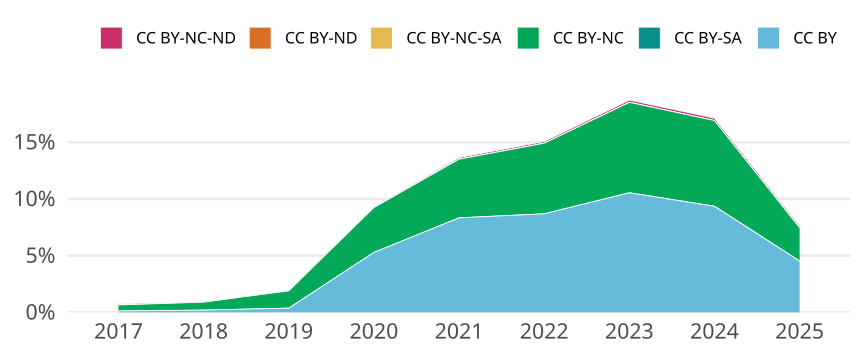

The data file committed next to this chart (first rows):
cr_year, cc, cc_total, jn_all, prop
2017, CC BY, 83, 66483, 0.001248
2017, CC BY-SA, 0, NA, 0
2017, CC BY-NC, 349, 66483, 0.005249
2017, CC BY-NC-SA, 0, NA, 0
2017, CC BY-ND, 0, NA, 0
2017, CC BY-NC-ND, 72, 66483, 0.001083
2018, CC BY, 134, 66723, 0.002008
2018, CC BY-SA, 0, NA, 0
2018, CC BY-NC, 470, 66723, 0.007044
2018, CC BY-NC-SA, 0, NA, 0
2018, CC BY-ND, 0, NA, 0
2018, CC BY-NC-ND, 35, 66723, 5.245567495466331e-4
2019, CC BY, 250, 67245, 0.003718
2019, CC BY-SA, 0, NA, 0
2019, CC BY-NC, 1026, 67245, 0.01526
2019, CC BY-NC-SA, 0, NA, 0
2019, CC BY-ND, 0, NA, 0
2019, CC BY-NC-ND, 45, 67245, 6.691947356680794e-4
2020, CC BY, 3934, 74412, 0.05287
2020, CC BY-SA, 0, NA, 0
2020, CC BY-NC, 2942, 74412, 0.03954
2020, CC BY-NC-SA, 0, NA, 0
2020, CC BY-ND, 0, NA, 0
2020, CC BY-NC-ND, 63, 74412, 8.466376390904693e-4
2021, CC BY, 6183, 74174, 0.08336
2021, CC BY-SA, 0, NA, 0
2021, CC BY-NC, 3833, 74174, 0.05168
2021, CC BY-NC-SA, 4, 74174, 5.392725213686737e-5
2021, CC BY-ND, 0, NA, 0
2021, CC BY-NC-ND, 102, 74174, 0.001375
2022, CC BY, 6258, 72010, 0.0869
2022, CC BY-SA, 0, NA, 0
2022, CC BY-NC, 4483, 72010, 0.06226
2022, CC BY-NC-SA, 2, 72010, 2.7773920288848772e-5
2022, CC BY-ND, 0, NA, 0
2022, CC BY-NC-ND, 112, 72010, 0.001555
2023, CC BY, 7355, 69773, 0.1054
2023, CC BY-SA, 2, 69773, 2.866438307081536e-5
2023, CC BY-NC, 5560, 69773, 0.07969
2023, CC BY-NC-SA, 6, 69773, 8.599314921244607e-5
2023, CC BY-ND, 0, NA, 0
2023, CC BY-NC-ND, 135, 69773, 0.001935
2024, CC BY, 6575, 70304, 0.09352
2024, CC BY-SA, 3, 70304, 4.2671825216203915e-5
2024, CC BY-NC, 5307, 70304, 0.07549
2024, CC BY-NC-SA, 2, 70304, 2.8447883477469277e-5
2024, CC BY-ND, 0, NA, 0
2024, CC BY-NC-ND, 151, 70304, 0.002148
2025, CC BY, 2133, 47163, 0.04523
2025, CC BY-SA, 1, 47163, 2.1203061722112674e-5
2025, CC BY-NC, 1381, 47163, 0.02928
2025, CC BY-NC-SA, 4, 47163, 8.48122468884507e-5
2025, CC BY-ND, 1, 47163, 2.1203061722112674e-5
2025, CC BY-NC-ND, 83, 47163, 0.00176
